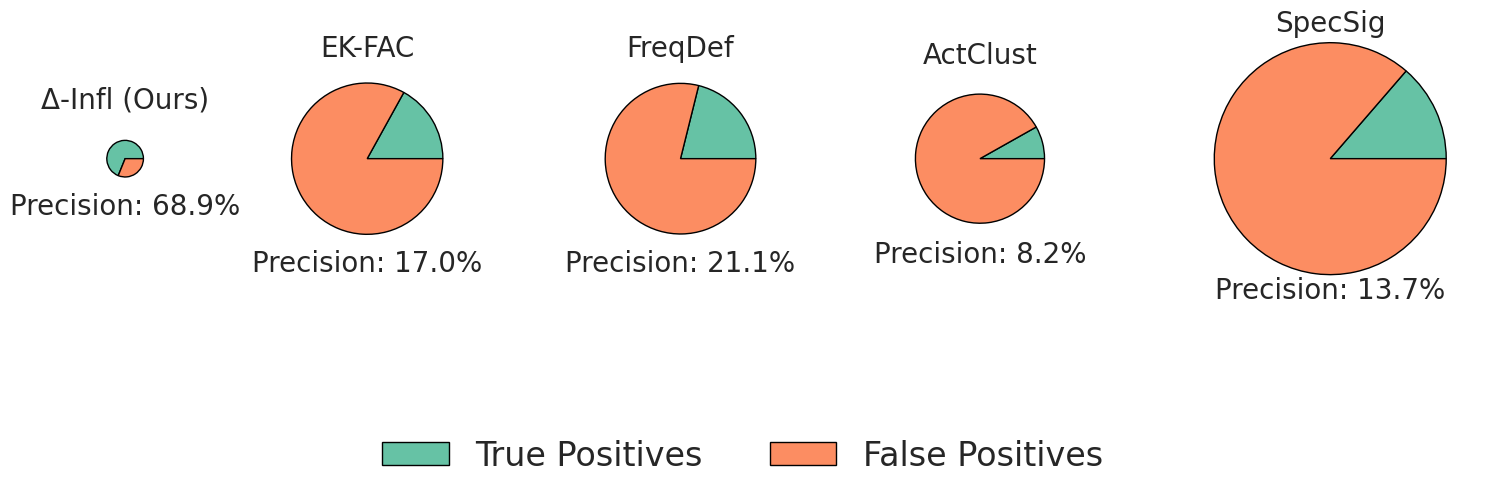

Write the Python code that produced this figure.
import pandas as pd
import matplotlib.pyplot as plt
import numpy as np
import matplotlib.gridspec as gridspec
import seaborn as sns

##### BadNet- CIFAR10
# data = {
#     'Methods': ['influence', 'threshold', 'frequency analysis', 'activation clustering', 'spectral signature', 'modify image', 'modify label'],
#     'exp1_Detected': [888, 10261, 4444, 19914, 13644, 2012, 9778],
#     'exp1_TP': [495, 312, 319, 495, 482, 490, 486],
#     'exp2_Detected': [3265, 12921, 4538, 21328, 11033, 2211, 15502],
#     'exp2_TP': [500, 489, 376, 496, 417, 308, 500],
#     'exp3_Detected': [4272, 12399, 4548, 22685, 11756, 2963, 11457],
#     'exp3_TP': [491, 206, 389, 433, 426, 235, 477],
# }

# name = 'badnet_cifar10'
# title = 'CIFAR-10 (BadNet)'
# df = pd.DataFrame(data)

### BadNet- CIFAR100
# data = {
#     'Methods': [
#         'influence', 'threshold', 'frequency analysis', 'activation clustering', 
#         'spectral signature', 'modify image', 'modify label'
#     ],
#     'exp1_Detected': [1318, 7888, 5621, 21269, 22803, 5289, 13804],
#     'exp1_TP': [349, 51, 319, 344, 337, 219, 350],
#     'exp2_Detected': [807, 7465, 5598, 21277, 22861, 1031, 13226],
#     'exp2_TP': [348, 345, 282, 348, 316, 212, 349],
#     'exp3_Detected': [605, 7338, 5587, 21028, 23342, 658, 6466],
#     'exp3_TP': [321, 339, 298, 324, 214, 101, 341],
# }
# name = 'badnet_cifar100'
# title = 'CIFAR-100 (BadNet)'
# df = pd.DataFrame(data)

### BadNet- Imagenette
# data = {
#     'Methods': [
#         'influence', 'threshold', 'frequency analysis', 'activation clustering', 
#         'spectral signature', 'modify image', 'modify label'
#     ],
#     'exp1_Detected': [2041, 3765, 4269, 4131, 7347, 1304, 2638],
#     'exp1_TP': [858, 845, 367, 7, 808, 693, 858],
#     'exp2_Detected': [1751, 3841, 4269, 4165, 7415, 2227, 2259],
#     'exp2_TP': [858, 850, 367, 11, 725, 518, 858],
#     'exp3_Detected': [1507, 4125, 4270, 4456, 6996, 554, 2352],
#     'exp3_TP': [857, 855, 367, 329, 745, 419, 857],
# }
# name = 'badnet_imagenette'
# title = 'Imagenette (BadNet)'
# df = pd.DataFrame(data)

# ### CIFAR-10 Frequency Poison
# data = {
#     'Methods': [
#         'influence', 'threshold', 'frequency analysis', 'activation clustering', 
#         'spectral signature', 'modify image', 'modify label'
#     ],
#     'exp1_Detected': [3929, 17123, 4161, 23052, 33306, 114, 7601],
#     'exp1_TP': [500, 500, 12, 497, 420, 33, 500],
#     'exp2_Detected': [3507, 16194, 4156, 22622, 34993, 57, 7327],
#     'exp2_TP': [500, 500, 8, 497, 464, 6, 500],
#     'exp3_Detected': [3869, 18814, 4176, 22504, 34742, 314, 8771],
#     'exp3_TP': [500, 500, 28, 493, 440, 113, 500],
# }
# name = 'smooth_trigger_cifar10'
# title = 'CIFAR-10 (Frequency Poison)'
# df = pd.DataFrame(data)

# ### CIFAR-100 Frequency Poison

# data = {
#     'Methods': [
#         'influence', 'threshold', 'frequency analysis', 'activation clustering', 
#         'spectral signature', 'modify image', 'modify label'
#     ],
#     'exp1_Detected': [4679, 13478, 5310, 21117, 21004, 577, 11785],
#     'exp1_TP': [124, 116, 3, 125, 92, 0, 124],
#     'exp2_Detected': [3966, 14761, 5318, 21013, 21320, 1107, 9086],
#     'exp2_TP': [125, 122, 2, 125, 108, 0, 125],
#     'exp3_Detected': [4232, 12775, 5328, 21491, 22289, 299, 13592],
#     'exp3_TP': [125, 125, 3, 125, 94, 0, 125],
# }
# name = 'smooth_trigger_cifar100'
# title = 'CIFAR-100 (Frequency Poison)'
# df = pd.DataFrame(data)

### Imagenette Frequency Poison

# data = {
#     'Methods': [
#         'influence', 'threshold', 'frequency analysis', 'activation clustering', 
#         'spectral signature', 'modify image', 'modify label'
#     ],
#     'exp1_Detected': [1776, 2800, 3897, 4228, 5893, 333, 2463],
#     'exp1_TP': [297, 297, 113, 297, 134, 22, 297],
#     'exp2_Detected': [1136, 2719, 3906, 3711, 4696, 272, 1744],
#     'exp2_TP': [295, 298, 127, 295, 64, 18, 297],
#     'exp3_Detected': [1155, 2830, 3891, 3832, 4006, 125, 1169],
#     'exp3_TP': [298, 298, 152, 273, 138, 7, 300],
# }
# name = 'smooth_trigger_imagenette'
# title = 'Imagenette (Frequency Poison)'
# df = pd.DataFrame(data)

# ### CIFAR-10 Witches' Brew
# data = {
#     'Methods': [
#         'influence',  'threshold', 'frequency analysis', 
#         'activation clustering', 'spectral signature', 'modify image', 'modify label'
#     ],
#     'exp1_Detected': [2648, 10900, 4613, 22337, 33104, 481, 10277],
#     'exp1_TP': [46, 46, 490, 466, 495, 16, 51],
#     'exp2_Detected': [2620,  11793, 4603, 23173, 33061, 273, 9271],
#     'exp2_TP': [122,  146, 451, 453, 464, 9, 215],
#     'exp3_Detected': [3430,  11157, 4602, 22085, 35178, 1090, 10166],
#     'exp3_TP': [123,  70, 462, 481, 492, 22, 97],
# }
# name = 'witches_brew_cifar10'
# title = 'CIFAR-10 (Witche\'s Brew)'
# df = pd.DataFrame(data)


# ### CIFAR100 Witches' Brew
# data = {
#     'Methods': [
#         'influence', 'threshold', 'frequency analysis', 
#         'activation clustering', 'spectral signature', 'modify image', 'modify label'
#     ],
#     'exp1_Detected': [3063,  14336, 5439, 20507, 15221, 1791, 8807],
#     'exp1_TP': [70, 49, 124, 28, 51, 5, 87],
#     'exp2_Detected': [4531,  14628, 5404, 20166, 14668, 2455, 14329],
#     'exp2_TP': [81,  85, 78, 113, 24, 62, 104],
#     'exp3_Detected': [3566, 13234, 5427, 20221, 15651, 3115, 10961],
#     'exp3_TP': [82,  42, 91, 66, 57, 11, 86],
# }
# name = 'witches_brew_cifar100'
# title = 'CIFAR-100 (Witche\'s Brew)'
# df = pd.DataFrame(data)


# ### Imagenette Witches' Brew
data = {
    'Methods': [
        'influence', 'threshold', 'frequency analysis', 
        'activation clustering', 'spectral signature', 'modify image', 'modify label'
    ],
    'exp1_Detected': [1121,  4492, 4675, 3492, 6142, 1348, 2552],
    'exp1_TP': [747, 737, 947, 204, 946, 42, 890],
    'exp2_Detected': [982,  4132, 4403, 3919, 6611, 379, 1803],
    'exp2_TP': [784, 800, 947, 294, 936, 0, 831],
    'exp3_Detected': [1166, 4886, 4370, 4117, 7956, 474, 2114],
    'exp3_TP': [720, 754, 947, 443, 945, 59, 769],
}
name = 'witches_brew_imagenette'
title = 'Imagenette (Witche\'s Brew)'
df = pd.DataFrame(data)


sns.set_theme(style="whitegrid")

# Calculate the average Detected and TP values over exp1, exp2, and exp3 for each method
df['Avg_Detected'] = df[['exp1_Detected', 'exp2_Detected', 'exp3_Detected']].mean(axis=1)
df['Avg_TP'] = df[['exp1_TP', 'exp2_TP', 'exp3_TP']].mean(axis=1)

"""
Precision = #TP / #Detected
TPR = TP / #manip
FPR = (#Detected - #TP)/(#total_examples - #manip)
FNR = 1 - TPR
"""

# Calculate TPR as Avg_TP / Avg_Detected * 100
df['Precision'] = (df['Avg_TP'] / df['Avg_Detected']) * 100   
methods_dict = {
    'influence': 'Δ-Infl (Ours)',
    'threshold': 'EK-FAC', 
    'frequency analysis': 'FreqDef', 
    'activation clustering': 'ActClust', 
    'spectral signature': 'SpecSig'
}
df1 = df[df['Methods'].isin(['influence', 'threshold', 'frequency analysis', 'activation clustering', 'spectral signature'])]
print(df1)
methods = df1['Methods'].map(methods_dict)
precision_values = df1['Precision']
detected_sizes = df1['Avg_Detected']
print(methods, precision_values, detected_sizes)

fig = plt.figure(figsize=(15, 7))
sqrt_sizes = (df1['Avg_Detected']) /(df1['Avg_Detected'].max())  # Same scale as before

gs = gridspec.GridSpec(1, len(methods), width_ratios=sqrt_sizes)

# Create each pie chart in a separate subplot
for i, method in enumerate(methods):
    ax = plt.subplot(gs[i])
    ax.pie([precision_values[i], 100 - precision_values[i]], colors=sns.color_palette("Set2", 2), wedgeprops={"edgecolor": "black"})
    ax.text(0, 1.1*(np.sqrt(1/sqrt_sizes[i])), method, ha='center', fontsize=20)
    ax.text(0, -1.2*(np.sqrt(1/sqrt_sizes[i])), 'Precision: '+str(round(precision_values[i],1))+'%', ha='center', fontsize=20)
    ax.set_aspect('equal')  # Equal aspect ratio ensures that pie is drawn as a circle.
# plt.suptitle(title, fontsize=26, y=0.9)
plt.tight_layout()

# Create a legend manually
legend_labels = ['TP', 'FP']
legend_colors = sns.color_palette("Set2", 2)

# Add a legend below the figure
plt.figlegend(handles=[plt.Rectangle((0, 0), 1, 1, color=legend_colors[0], ec="black"),
                       plt.Rectangle((0, 0), 1, 1, color=legend_colors[1], ec="black")],
              labels=["True Positives", "False Positives"],
              loc="lower center", ncol=2, fontsize=24, frameon=False)

plt.tight_layout(rect=[0, 0.05, 1, 0.95])

# Display the plot
plt.savefig(f'{name}.png', dpi=800)